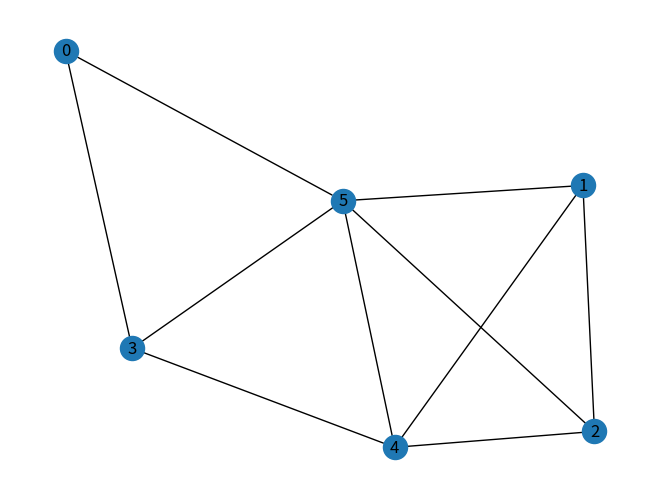

Source code (Python):
import matplotlib.pyplot as plt
import networkx as nx

def number_of_vertex(G):
    n = 0
    for x in G:
        n += x[1]
    return n

# Crea el grafo vacío con el objeto DiGraph, con seis nodos
G = nx.empty_graph(6, create_using=nx.Graph())

# Añadiendo aristas (con bucles)
G.add_edges_from([
    (2, 1),
    (3, 0),
    (4, 3), (4, 2), (4, 1),
    (5, 4), (5, 2), (5, 3), (5, 1), (5, 0)
])

# Dibujando el grafo
nx.draw(G, with_labels=True, arrows=True)

# Imprimir registros importantes del grafo
listGDeg = G.degree([0, 1, 2, 3, 4, 5])
print(f"Grados de cada nodo (con bucles): {listGDeg}")
print("Un corolario inmediato del lema del apretón de manos es que en cualquier gráfico el número de vértices de grado impar es par.")
print(f"Número de vertices: {number_of_vertex(listGDeg)}")
print(f"¿El número de vertices de grados impares es par?: {number_of_vertex(listGDeg) % 2 == 0}")
# Mostrar en pantalla el grafo
plt.show()
